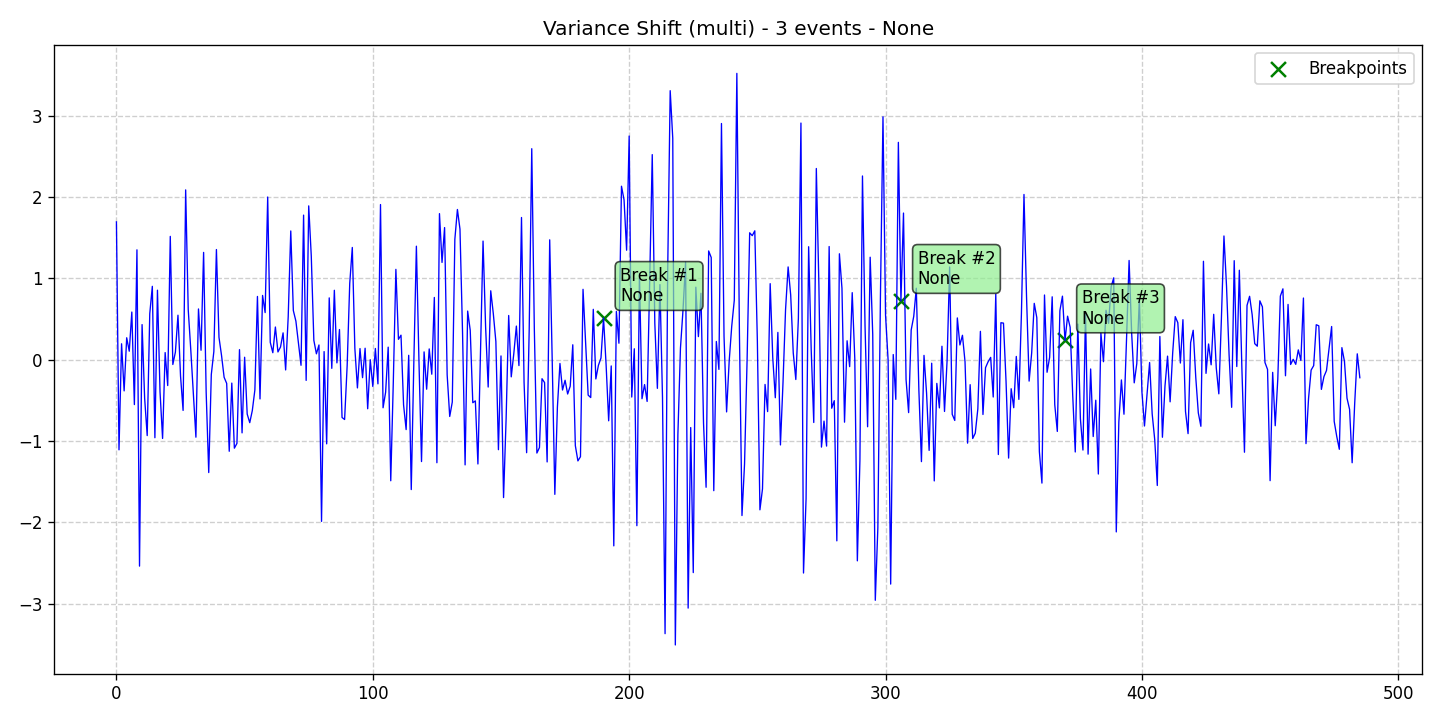

The file beside this chart, header and first rows:
data, stationary, det_lin_up, det_lin_down, det_quad, det_cubic, det_exp, det_damped, stoc_trend, volatility, single_seas, multiple_seas, point_anom_single, point_anom_multi, collect_anom, context_anom, mean_shift, var_shift, trend_shift, date, is_break, is_anomaly, is_multi, location_beginning
1.696, 0, 0, 0, 0, 0, 0, 0, 0, 0, 0, 0, 0, 0, 0, 0, 0, 1, 0, 2020-01-01, 0, 0, 1, 0
-1.109, 0, 0, 0, 0, 0, 0, 0, 0, 0, 0, 0, 0, 0, 0, 0, 0, 1, 0, 2020-01-02, 0, 0, 1, 0
0.1964, 0, 0, 0, 0, 0, 0, 0, 0, 0, 0, 0, 0, 0, 0, 0, 0, 1, 0, 2020-01-03, 0, 0, 1, 0
-0.3832, 0, 0, 0, 0, 0, 0, 0, 0, 0, 0, 0, 0, 0, 0, 0, 0, 1, 0, 2020-01-04, 0, 0, 1, 0
0.2706, 0, 0, 0, 0, 0, 0, 0, 0, 0, 0, 0, 0, 0, 0, 0, 0, 1, 0, 2020-01-05, 0, 0, 1, 0
0.1051, 0, 0, 0, 0, 0, 0, 0, 0, 0, 0, 0, 0, 0, 0, 0, 0, 1, 0, 2020-01-06, 0, 0, 1, 0
0.5871, 0, 0, 0, 0, 0, 0, 0, 0, 0, 0, 0, 0, 0, 0, 0, 0, 1, 0, 2020-01-07, 0, 0, 1, 0
-0.5518, 0, 0, 0, 0, 0, 0, 0, 0, 0, 0, 0, 0, 0, 0, 0, 0, 1, 0, 2020-01-08, 0, 0, 1, 0
1.353, 0, 0, 0, 0, 0, 0, 0, 0, 0, 0, 0, 0, 0, 0, 0, 0, 1, 0, 2020-01-09, 0, 0, 1, 0
-2.54, 0, 0, 0, 0, 0, 0, 0, 0, 0, 0, 0, 0, 0, 0, 0, 0, 1, 0, 2020-01-10, 0, 0, 1, 0
0.4326, 0, 0, 0, 0, 0, 0, 0, 0, 0, 0, 0, 0, 0, 0, 0, 0, 1, 0, 2020-01-11, 0, 0, 1, 0
-0.4735, 0, 0, 0, 0, 0, 0, 0, 0, 0, 0, 0, 0, 0, 0, 0, 0, 1, 0, 2020-01-12, 0, 0, 1, 0
-0.9332, 0, 0, 0, 0, 0, 0, 0, 0, 0, 0, 0, 0, 0, 0, 0, 0, 1, 0, 2020-01-13, 0, 0, 1, 0
0.5666, 0, 0, 0, 0, 0, 0, 0, 0, 0, 0, 0, 0, 0, 0, 0, 0, 1, 0, 2020-01-14, 0, 0, 1, 0
0.9035, 0, 0, 0, 0, 0, 0, 0, 0, 0, 0, 0, 0, 0, 0, 0, 0, 1, 0, 2020-01-15, 0, 0, 1, 0
-0.9598, 0, 0, 0, 0, 0, 0, 0, 0, 0, 0, 0, 0, 0, 0, 0, 0, 1, 0, 2020-01-16, 0, 0, 1, 0
0.856, 0, 0, 0, 0, 0, 0, 0, 0, 0, 0, 0, 0, 0, 0, 0, 0, 1, 0, 2020-01-17, 0, 0, 1, 0
-0.3934, 0, 0, 0, 0, 0, 0, 0, 0, 0, 0, 0, 0, 0, 0, 0, 0, 1, 0, 2020-01-18, 0, 0, 1, 0
-0.9685, 0, 0, 0, 0, 0, 0, 0, 0, 0, 0, 0, 0, 0, 0, 0, 0, 1, 0, 2020-01-19, 0, 0, 1, 0
0.08817, 0, 0, 0, 0, 0, 0, 0, 0, 0, 0, 0, 0, 0, 0, 0, 0, 1, 0, 2020-01-20, 0, 0, 1, 0
-0.3174, 0, 0, 0, 0, 0, 0, 0, 0, 0, 0, 0, 0, 0, 0, 0, 0, 1, 0, 2020-01-21, 0, 0, 1, 0
1.518, 0, 0, 0, 0, 0, 0, 0, 0, 0, 0, 0, 0, 0, 0, 0, 0, 1, 0, 2020-01-22, 0, 0, 1, 0
-0.05828, 0, 0, 0, 0, 0, 0, 0, 0, 0, 0, 0, 0, 0, 0, 0, 0, 1, 0, 2020-01-23, 0, 0, 1, 0
0.09444, 0, 0, 0, 0, 0, 0, 0, 0, 0, 0, 0, 0, 0, 0, 0, 0, 1, 0, 2020-01-24, 0, 0, 1, 0
0.5482, 0, 0, 0, 0, 0, 0, 0, 0, 0, 0, 0, 0, 0, 0, 0, 0, 1, 0, 2020-01-25, 0, 0, 1, 0
-0.2005, 0, 0, 0, 0, 0, 0, 0, 0, 0, 0, 0, 0, 0, 0, 0, 0, 1, 0, 2020-01-26, 0, 0, 1, 0
-0.6237, 0, 0, 0, 0, 0, 0, 0, 0, 0, 0, 0, 0, 0, 0, 0, 0, 1, 0, 2020-01-27, 0, 0, 1, 0
2.09, 0, 0, 0, 0, 0, 0, 0, 0, 0, 0, 0, 0, 0, 0, 0, 0, 1, 0, 2020-01-28, 0, 0, 1, 0
0.6183, 0, 0, 0, 0, 0, 0, 0, 0, 0, 0, 0, 0, 0, 0, 0, 0, 1, 0, 2020-01-29, 0, 0, 1, 0
0.1211, 0, 0, 0, 0, 0, 0, 0, 0, 0, 0, 0, 0, 0, 0, 0, 0, 1, 0, 2020-01-30, 0, 0, 1, 0
-0.405, 0, 0, 0, 0, 0, 0, 0, 0, 0, 0, 0, 0, 0, 0, 0, 0, 1, 0, 2020-01-31, 0, 0, 1, 0
-0.953, 0, 0, 0, 0, 0, 0, 0, 0, 0, 0, 0, 0, 0, 0, 0, 0, 1, 0, 2020-02-01, 0, 0, 1, 0
0.625, 0, 0, 0, 0, 0, 0, 0, 0, 0, 0, 0, 0, 0, 0, 0, 0, 1, 0, 2020-02-02, 0, 0, 1, 0
0.1167, 0, 0, 0, 0, 0, 0, 0, 0, 0, 0, 0, 0, 0, 0, 0, 0, 1, 0, 2020-02-03, 0, 0, 1, 0
1.321, 0, 0, 0, 0, 0, 0, 0, 0, 0, 0, 0, 0, 0, 0, 0, 0, 1, 0, 2020-02-04, 0, 0, 1, 0
-0.4014, 0, 0, 0, 0, 0, 0, 0, 0, 0, 0, 0, 0, 0, 0, 0, 0, 1, 0, 2020-02-05, 0, 0, 1, 0
-1.388, 0, 0, 0, 0, 0, 0, 0, 0, 0, 0, 0, 0, 0, 0, 0, 0, 1, 0, 2020-02-06, 0, 0, 1, 0
-0.1823, 0, 0, 0, 0, 0, 0, 0, 0, 0, 0, 0, 0, 0, 0, 0, 0, 1, 0, 2020-02-07, 0, 0, 1, 0
0.1024, 0, 0, 0, 0, 0, 0, 0, 0, 0, 0, 0, 0, 0, 0, 0, 0, 1, 0, 2020-02-08, 0, 0, 1, 0
1.356, 0, 0, 0, 0, 0, 0, 0, 0, 0, 0, 0, 0, 0, 0, 0, 0, 1, 0, 2020-02-09, 0, 0, 1, 0
0.2761, 0, 0, 0, 0, 0, 0, 0, 0, 0, 0, 0, 0, 0, 0, 0, 0, 1, 0, 2020-02-10, 0, 0, 1, 0
0.05118, 0, 0, 0, 0, 0, 0, 0, 0, 0, 0, 0, 0, 0, 0, 0, 0, 1, 0, 2020-02-11, 0, 0, 1, 0
-0.2158, 0, 0, 0, 0, 0, 0, 0, 0, 0, 0, 0, 0, 0, 0, 0, 0, 1, 0, 2020-02-12, 0, 0, 1, 0
-0.2909, 0, 0, 0, 0, 0, 0, 0, 0, 0, 0, 0, 0, 0, 0, 0, 0, 1, 0, 2020-02-13, 0, 0, 1, 0
-1.126, 0, 0, 0, 0, 0, 0, 0, 0, 0, 0, 0, 0, 0, 0, 0, 0, 1, 0, 2020-02-14, 0, 0, 1, 0
-0.2873, 0, 0, 0, 0, 0, 0, 0, 0, 0, 0, 0, 0, 0, 0, 0, 0, 1, 0, 2020-02-15, 0, 0, 1, 0
-1.088, 0, 0, 0, 0, 0, 0, 0, 0, 0, 0, 0, 0, 0, 0, 0, 0, 1, 0, 2020-02-16, 0, 0, 1, 0
-1.03, 0, 0, 0, 0, 0, 0, 0, 0, 0, 0, 0, 0, 0, 0, 0, 0, 1, 0, 2020-02-17, 0, 0, 1, 0
0.1244, 0, 0, 0, 0, 0, 0, 0, 0, 0, 0, 0, 0, 0, 0, 0, 0, 1, 0, 2020-02-18, 0, 0, 1, 0
-0.8999, 0, 0, 0, 0, 0, 0, 0, 0, 0, 0, 0, 0, 0, 0, 0, 0, 1, 0, 2020-02-19, 0, 0, 1, 0
0.0308, 0, 0, 0, 0, 0, 0, 0, 0, 0, 0, 0, 0, 0, 0, 0, 0, 1, 0, 2020-02-20, 0, 0, 1, 0
-0.6682, 0, 0, 0, 0, 0, 0, 0, 0, 0, 0, 0, 0, 0, 0, 0, 0, 1, 0, 2020-02-21, 0, 0, 1, 0
-0.7743, 0, 0, 0, 0, 0, 0, 0, 0, 0, 0, 0, 0, 0, 0, 0, 0, 1, 0, 2020-02-22, 0, 0, 1, 0
-0.6251, 0, 0, 0, 0, 0, 0, 0, 0, 0, 0, 0, 0, 0, 0, 0, 0, 1, 0, 2020-02-23, 0, 0, 1, 0
-0.3711, 0, 0, 0, 0, 0, 0, 0, 0, 0, 0, 0, 0, 0, 0, 0, 0, 1, 0, 2020-02-24, 0, 0, 1, 0
0.7789, 0, 0, 0, 0, 0, 0, 0, 0, 0, 0, 0, 0, 0, 0, 0, 0, 1, 0, 2020-02-25, 0, 0, 1, 0
-0.4822, 0, 0, 0, 0, 0, 0, 0, 0, 0, 0, 0, 0, 0, 0, 0, 0, 1, 0, 2020-02-26, 0, 0, 1, 0
0.7914, 0, 0, 0, 0, 0, 0, 0, 0, 0, 0, 0, 0, 0, 0, 0, 0, 1, 0, 2020-02-27, 0, 0, 1, 0
0.5804, 0, 0, 0, 0, 0, 0, 0, 0, 0, 0, 0, 0, 0, 0, 0, 0, 1, 0, 2020-02-28, 0, 0, 1, 0
2.003, 0, 0, 0, 0, 0, 0, 0, 0, 0, 0, 0, 0, 0, 0, 0, 0, 1, 0, 2020-02-29, 0, 0, 1, 0
... 426 more rows
